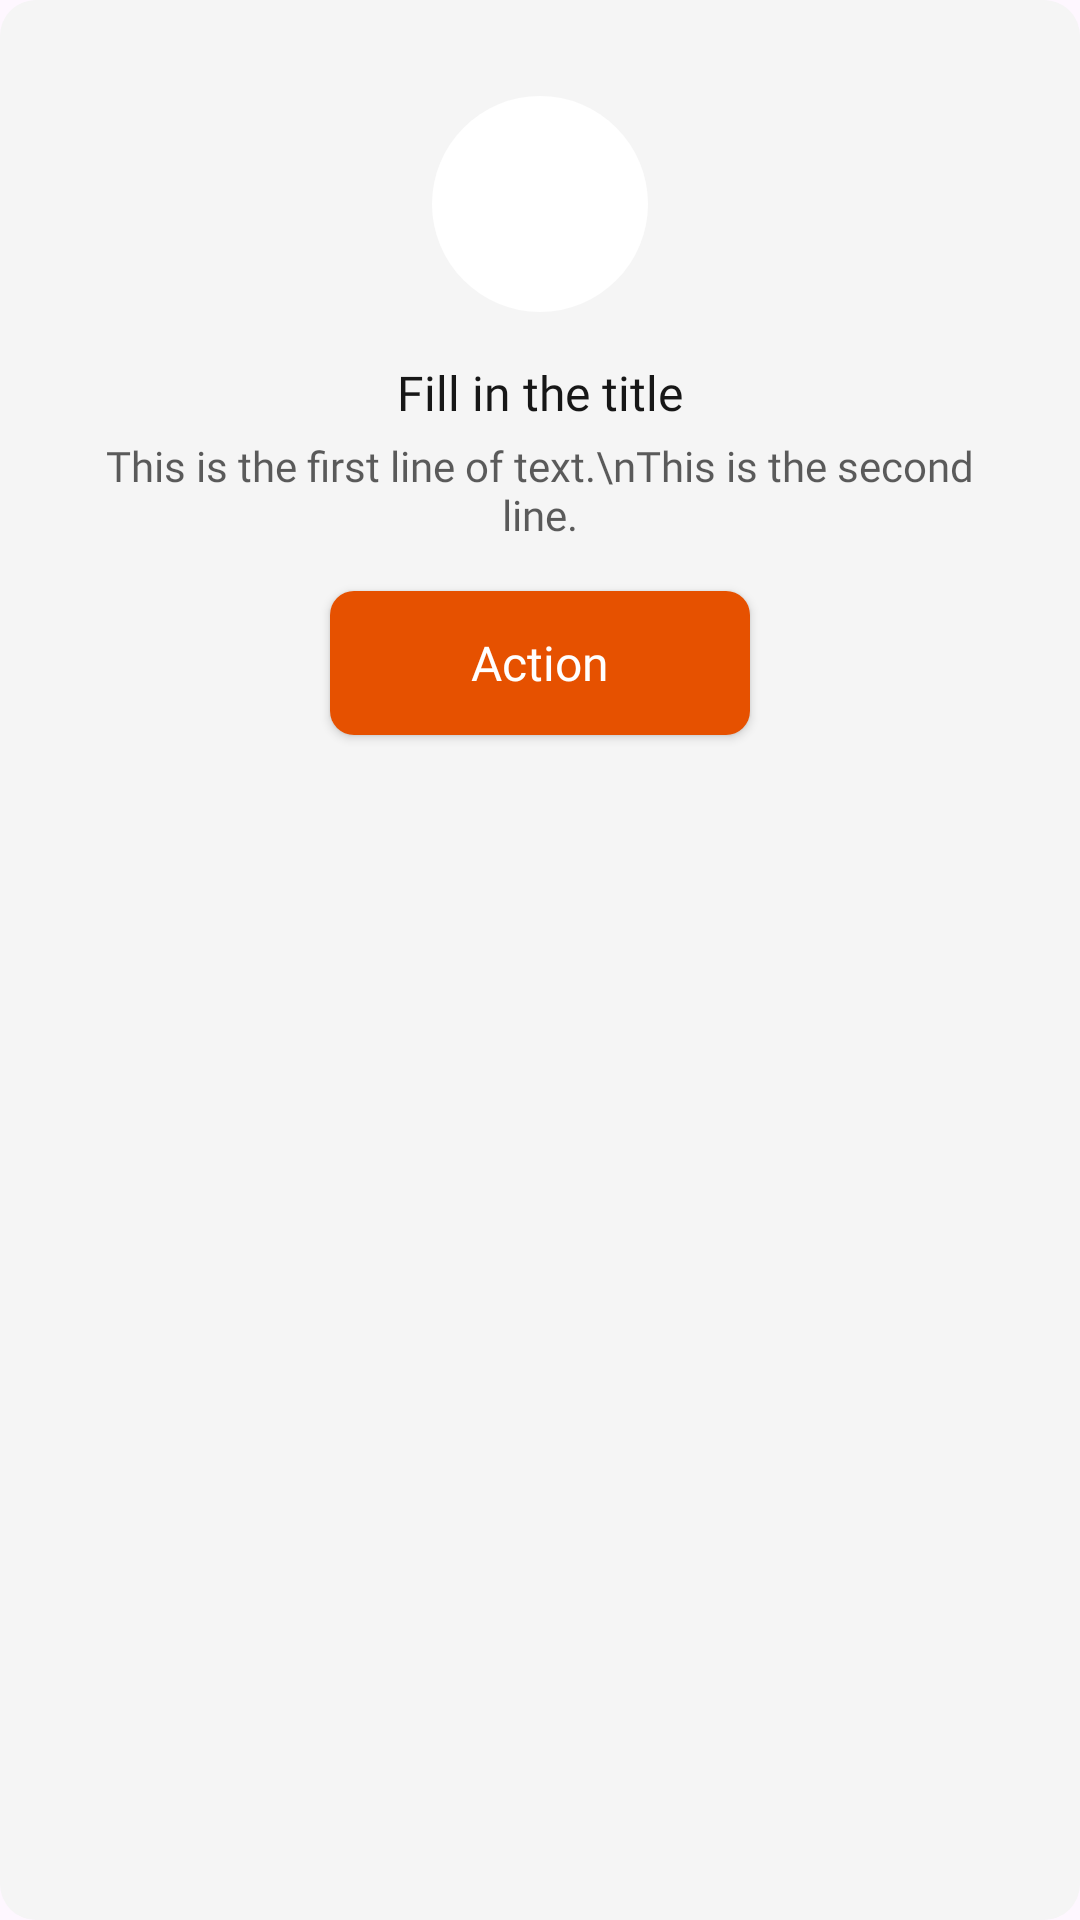

Reconstruct the res/layout file that produces this screen, plus the resources it refers to.
<!-- AndroidManifest.xml: application theme Theme.AnimalDiary -->
<!-- res/layout/component_empty_state.xml -->
<?xml version="1.0" encoding="utf-8"?>
<LinearLayout xmlns:android="http://schemas.android.com/apk/res/android"
    xmlns:app="http://schemas.android.com/apk/res-auto"
    android:id="@+id/es_container"
    android:layout_width="wrap_content"
    android:layout_height="wrap_content"
    android:background="@drawable/bg_empty_state_container"
    android:gravity="center_horizontal"
    android:orientation="vertical"
    android:padding="@dimen/padding_3xl">

    <View
        android:id="@+id/es_illust"
        android:layout_width="72dp"
        android:layout_height="72dp"
        android:layout_marginBottom="@dimen/spacing_lg"
        android:background="@drawable/bg_empty_state_illust" />

    <TextView
        android:id="@+id/es_title"
        android:layout_width="wrap_content"
        android:layout_height="wrap_content"
        android:layout_marginBottom="@dimen/spacing_xs"
        android:fontFamily="@font/pretendard_semibold"
        android:text="Fill in the title"
        android:textColor="@color/fg_neutral_primary"
        android:textSize="16sp" />

    <TextView
        android:id="@+id/es_description"
        android:layout_width="wrap_content"
        android:layout_height="wrap_content"
        android:layout_marginBottom="0dp"
        android:alpha="0.7"
        android:fontFamily="@font/pretendard_medium"
        android:gravity="center"
        android:text="This is the first line of text.\nThis is the second line."
        android:textColor="@color/fg_neutral_primary"
        android:textSize="14sp" />

    <android.widget.Button
        android:id="@+id/es_button"
        android:layout_width="wrap_content"
        android:layout_height="48dp"
        android:layout_marginTop="@dimen/spacing_lg"
        android:background="@drawable/bg_brand_primary_default"
        android:fontFamily="@font/pretendardsemibold"
        android:minWidth="140dp"
        android:text="Action"
        android:textColor="@color/fg_onprimary"
        android:textSize="16sp"
        android:textAllCaps="false"
        app:textAllCaps="false"/>
</LinearLayout>
<!-- resources referenced by this layout -->
<resources>
  <color name="fg_neutral_primary">@color/color_neutral_800</color>
  <color name="fg_onprimary">@color/color_common_0</color>
  <dimen name="padding_3xl">32dp</dimen>
  <dimen name="spacing_lg">16dp</dimen>
  <dimen name="spacing_xs">4dp</dimen>
  <!-- drawable bg_brand_primary_default (drawable) -->
  <?xml version="1.0" encoding="utf-8"?>
  <shape xmlns:android="http://schemas.android.com/apk/res/android"
      android:shape="rectangle">
      <solid android:color="@color/bg_brand_primary_default"/>
      <corners android:radius="@dimen/radius_lg"/>
  </shape>
  <!-- drawable bg_empty_state_container (drawable) -->
  <shape xmlns:android="http://schemas.android.com/apk/res/android">
      <corners android:radius="@dimen/radius_xl"/>
      <solid android:color="@color/bg_neutral_secondary_default"/>
  </shape>
  <!-- drawable bg_empty_state_illust (drawable) -->
  <shape xmlns:android="http://schemas.android.com/apk/res/android">
      <size android:width="72dp" android:height="72dp"/>
      <corners android:radius="36dp"/>
      <solid android:color="@color/bg_base"/>
  </shape>
  <style name="Theme.AnimalDiary" parent="Base.Theme.AnimalDiary" />
  <color name="color_neutral_800">#171717</color>
  <color name="color_common_0">#FFFFFF</color>
  <color name="bg_brand_primary_default">@color/color_brand_500</color>
  <dimen name="radius_lg">8dp</dimen>
  <dimen name="radius_xl">12dp</dimen>
  <color name="bg_neutral_secondary_default">@color/color_neutral_100</color>
  <color name="bg_base">@color/color_common_0</color>
  <style name="Base.Theme.AnimalDiary" parent="Theme.Material3.DayNight.NoActionBar">
          
          
      </style>
  <color name="color_brand_500">#E65100</color>
  <color name="color_neutral_100">#F5F5F5</color>
</resources>
